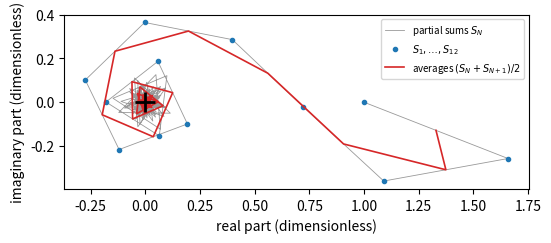

This figure's Python source:
import numpy as np, matplotlib; matplotlib.use("Agg"); import matplotlib.pyplot as plt
import mpmath

t1 = float(mpmath.zetazero(1).imag)
s = 0.5 + 1j * t1
N = 300
k = np.arange(1, N + 2)
terms = (-1.0)**(k + 1) * np.exp(-s * np.log(k))
S = np.cumsum(terms)
avg = 0.5 * (S[:-1] + S[1:])

fig, ax = plt.subplots(figsize=(6, 4))
ax.plot(S.real, S.imag, "-", lw=0.6, color="0.6", label=r"partial sums $S_N$")
ax.plot(S.real[:12], S.imag[:12], "o", ms=3, color="C0", label=r"$S_1,\ldots,S_{12}$")
ax.plot(avg.real, avg.imag, "-", color="C3", lw=1.2, label=r"averages $(S_N+S_{N+1})/2$")
ax.plot(0, 0, "k+", ms=14, mew=2)
ax.set_aspect("equal")
ax.set_xlabel(r"real part (dimensionless)")
ax.set_ylabel(r"imaginary part (dimensionless)")
ax.legend(fontsize=7, loc="best")
plt.savefig("zeta_eta.pdf", bbox_inches="tight")
